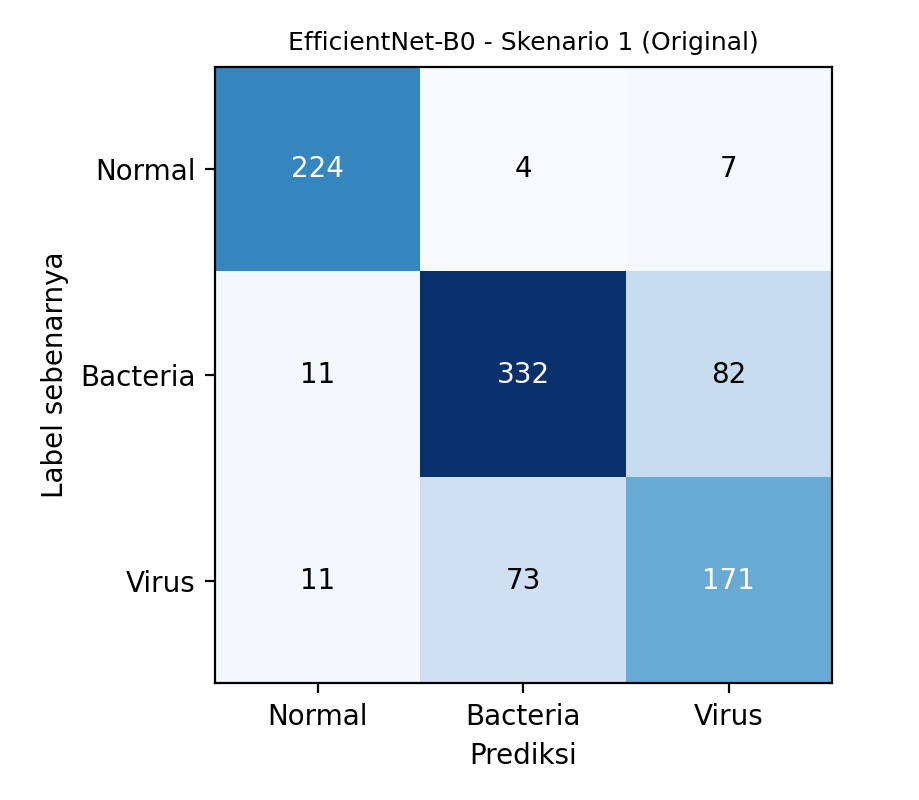

The file beside this chart, header and first rows:
, Normal, Bacteria, Virus
Normal, 224, 4, 7
Bacteria, 11, 332, 82
Virus, 11, 73, 171
